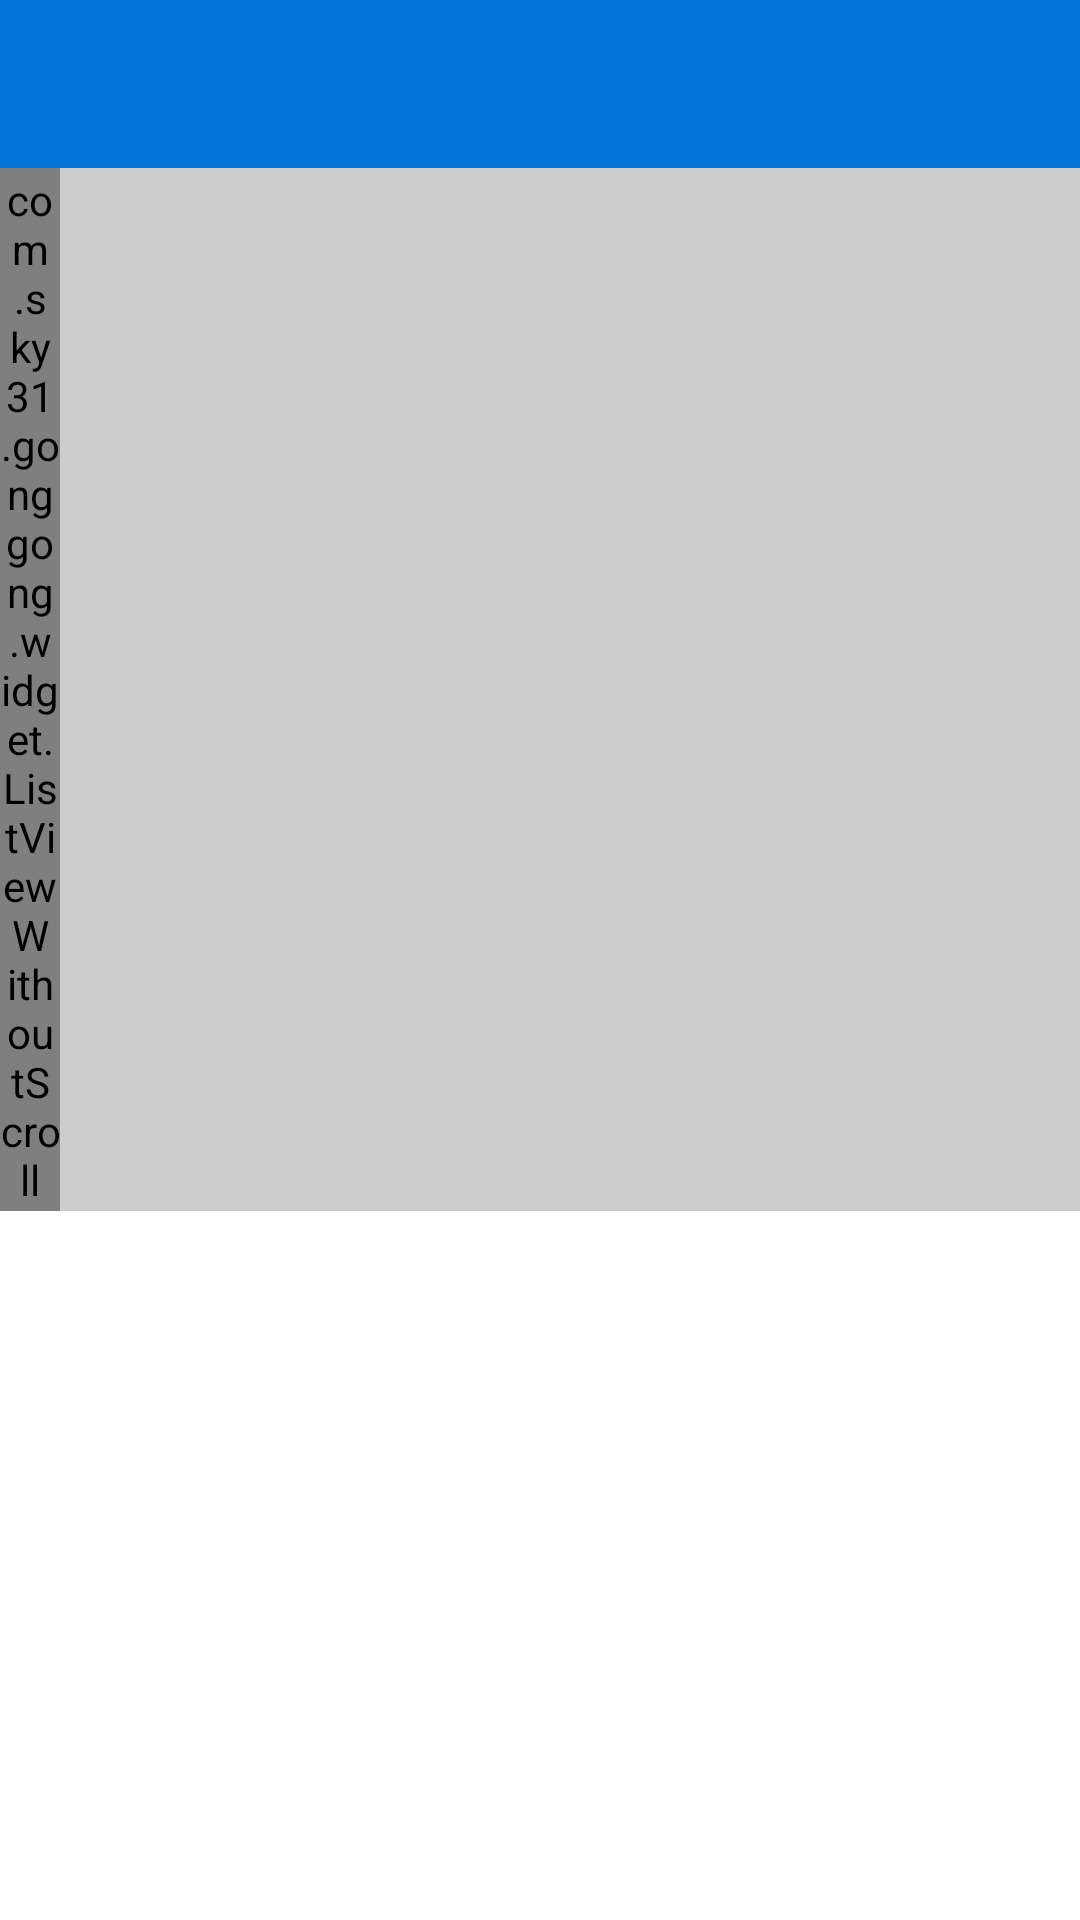

This screen was rendered from an Android layout file. Write that file and the resources it references.
<!-- AndroidManifest.xml: application theme AppTheme -->
<!-- res/layout/activity_course_list.xml -->
<?xml version="1.0" encoding="utf-8"?>
<LinearLayout xmlns:android="http://schemas.android.com/apk/res/android"
    xmlns:tools="http://schemas.android.com/tools"
    android:layout_width="match_parent"
    android:layout_height="match_parent"
    xmlns:toolbar="http://schemas.android.com/apk/res-auto"
    android:orientation="vertical"
    tools:context="com.sky31.gonggong.module.course_list.CourseListActivity">

    <android.support.v7.widget.Toolbar
        android:layout_width="match_parent"
        android:layout_height="wrap_content"
        android:id="@+id/course_list_toolbar"
        toolbar:titleTextColor="@color/white"
        toolbar:navigationIcon="@drawable/ic_arrow_back"
        android:background="@color/color_0176da">

        <LinearLayout
            android:layout_width="wrap_content"
            android:layout_height="match_parent"
            android:orientation="horizontal"
            android:gravity="center"
            android:layout_gravity="center"
            >

            <TextView
                android:layout_width="wrap_content"
                android:layout_height="match_parent"
                android:id="@+id/course_list_week_title"
                android:text="课程表"
                android:textSize="20sp"
                android:textColor="@color/white"
                android:gravity="center"
                android:layout_gravity="center"
                />
            <ImageView
                android:layout_width="wrap_content"
                android:layout_height="wrap_content"
                android:src="@drawable/ic_widget_next_pressed"
                />

        </LinearLayout>

    </android.support.v7.widget.Toolbar>
    <ScrollView
        android:layout_width="match_parent"
        android:layout_height="match_parent"
        android:background="@color/white"
        >

        <LinearLayout
            android:layout_width="match_parent"
            android:layout_height="wrap_content"
            android:orientation="horizontal">

            <com.sky31.gonggong.widget.ListViewWithoutScroll
                android:layout_width="20dp"
                android:layout_height="match_parent"
                android:id="@+id/course_list_timeline"
                android:background="@drawable/view_border">

            </com.sky31.gonggong.widget.ListViewWithoutScroll>

            <LinearLayout
                android:layout_width="match_parent"
                android:layout_height="match_parent"
                android:id="@+id/course_list_content"
                android:background="@color/grey_c"
                android:orientation="vertical"
                >
            </LinearLayout>
        </LinearLayout>
    </ScrollView>

</LinearLayout>
<!-- resources referenced by this layout -->
<resources>
  <color name="color_0176da">#0176da</color>
  <color name="grey_c">#ccc</color>
  <color name="white">#FFFFFF</color>
  <!-- drawable view_border (drawable) -->
  <?xml version="1.0" encoding="utf-8"?>
  <shape xmlns:android="http://schemas.android.com/apk/res/android">
      <solid android:color="#00000000"/>
      <stroke android:width="1dp" android:color="#2bccec"/>
      <padding android:right="1dp" android:bottom="1dp" android:left="1dp" android:top="1dp" />
  </shape>
  <style name="AppTheme" parent="Theme.AppCompat">
          <item name="windowActionBar">false</item>
          <item name="windowNoTitle">true</item>
          
      </style>
</resources>
